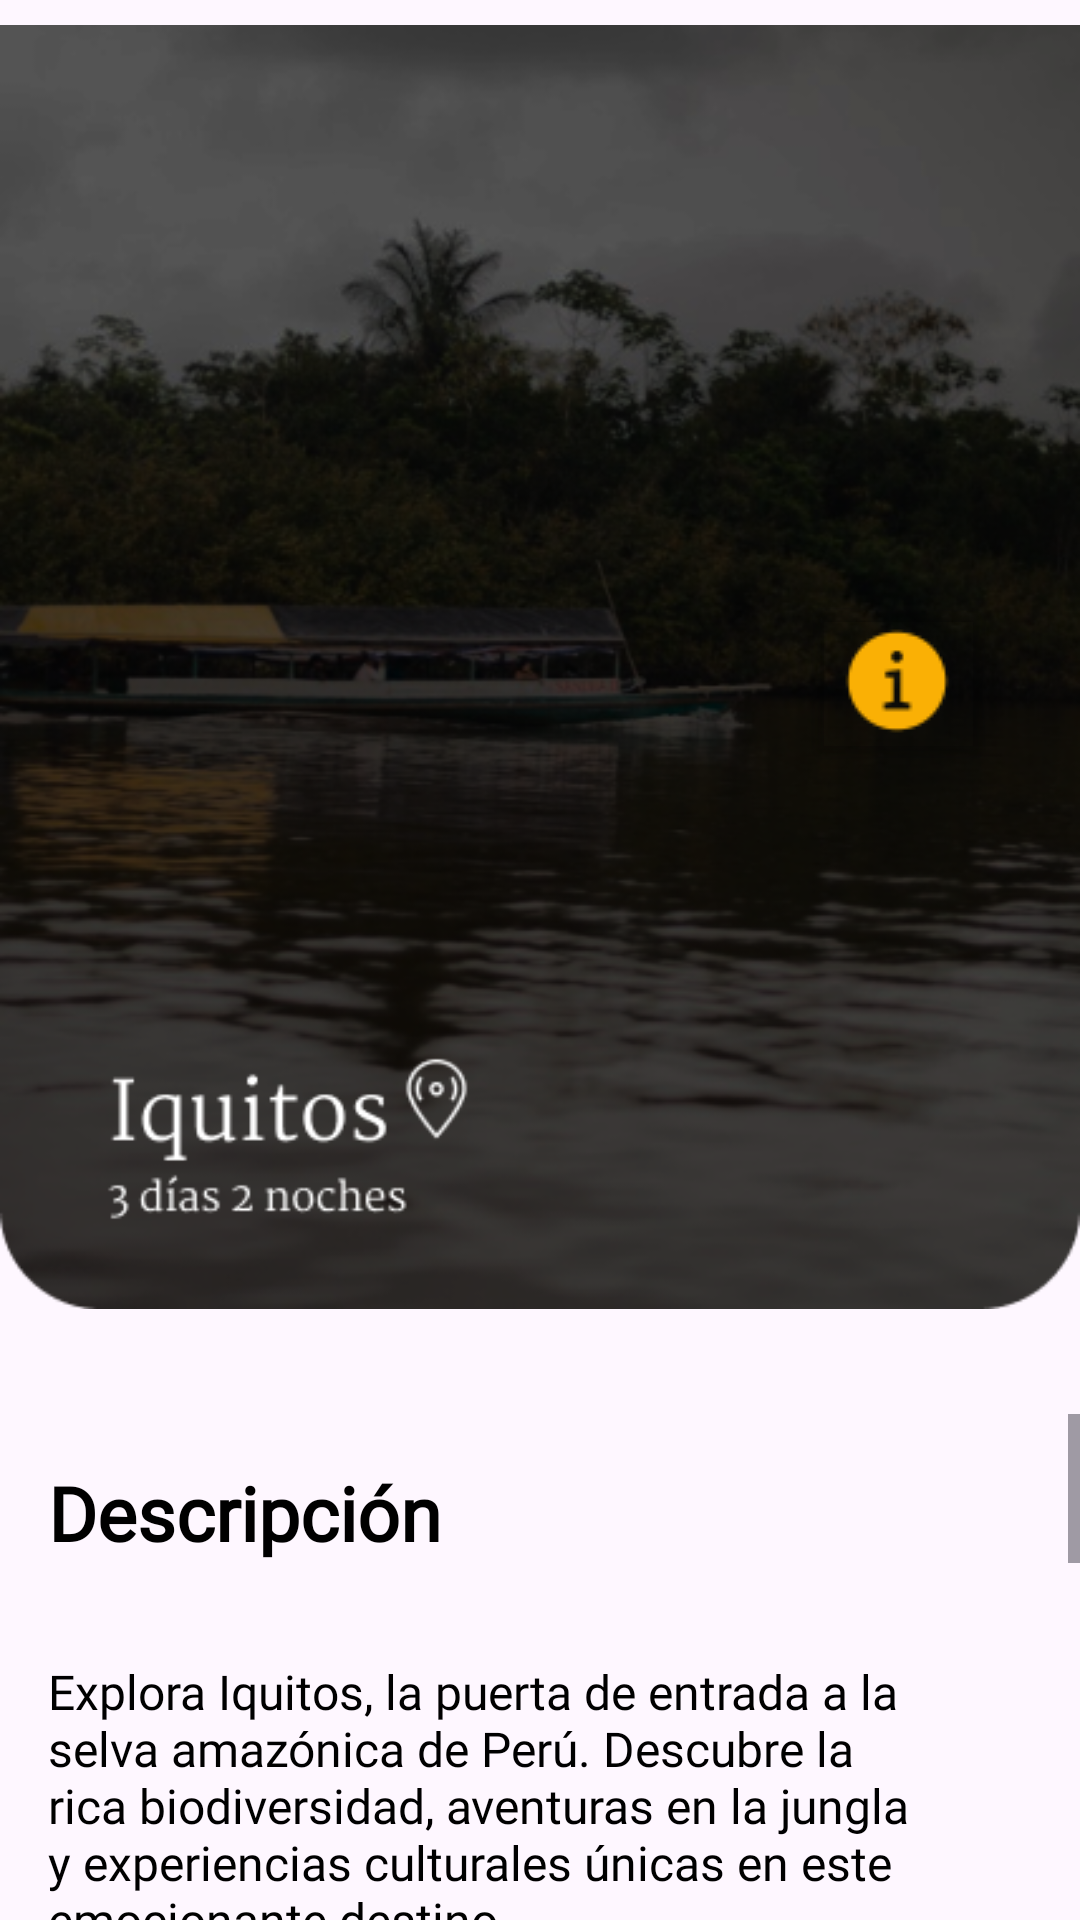

Reconstruct the res/layout file that produces this screen, plus the resources it refers to.
<!-- AndroidManifest.xml: application theme Theme.Planificacionturismoia -->
<!-- res/layout/activity_iquitos.xml -->
<?xml version="1.0" encoding="utf-8"?>
<RelativeLayout
    xmlns:android="http://schemas.android.com/apk/res/android"
    xmlns:app="http://schemas.android.com/apk/res-auto"
    xmlns:tools="http://schemas.android.com/tools"
    android:layout_width="match_parent"
    android:layout_height="match_parent"
    tools:context=".IquitosActivity">

    <ImageView
        android:id="@+id/imagenIquitos"
        android:layout_width="match_parent"
        android:layout_height="498dp"
        android:layout_alignParentTop="true"
        android:layout_marginTop="-27dp"
        android:src="@drawable/iquitos"
        android:visibility="visible" />

    <ImageButton
        android:id="@+id/imageButtonRetroceder"
        android:layout_width="wrap_content"
        android:layout_height="wrap_content"
        android:layout_alignParentStart="true"
        android:layout_alignParentTop="true"
        android:layout_marginStart="16dp"
        android:layout_marginTop="16dp"
        android:layout_marginEnd="16dp"
        android:layout_marginBottom="16dp"
        android:backgroundTint="#00FFFFFF"
        android:src="@drawable/retroceder" />

    <ImageButton
        android:id="@+id/imageButtonInfo"
        android:layout_width="wrap_content"
        android:layout_height="wrap_content"
        android:layout_alignParentEnd="true"
        android:layout_alignParentBottom="true"
        android:layout_marginEnd="29dp"
        android:layout_marginBottom="383dp"
        android:backgroundTint="#00FFFFFF"
        android:elevation="2dp"
        android:src="@drawable/info" />

    <ScrollView
        android:layout_width="match_parent"
        android:layout_height="match_parent"
        android:layout_below="@+id/imagenIquitos"
        android:layout_marginTop="0dp">

        <LinearLayout
            android:layout_width="match_parent"
            android:layout_height="wrap_content"
            android:orientation="vertical">

            <TextView
                android:id="@+id/txtTitulo"
                android:layout_width="wrap_content"
                android:layout_height="wrap_content"
                android:layout_marginTop="0dp"
                android:fontFamily="@font/martel_normal"
                android:padding="16dp"
                android:text="Descripción"
                android:textColor="#000000"
                android:textSize="25sp"
                android:textStyle="bold" />

            <TextView
                android:id="@+id/txtDescripcion"
                android:layout_width="match_parent"
                android:layout_height="wrap_content"
                android:fontFamily="@font/martel_normal"
                android:padding="16dp"
                android:text="Explora Iquitos, la puerta de entrada a la selva amazónica de Perú. Descubre la rica biodiversidad, aventuras en la jungla y experiencias culturales únicas en este emocionante destino."
                android:textColor="#000000"
                android:textSize="16sp" />

            <TextView
                android:id="@+id/txtTitulo2"
                android:layout_width="match_parent"
                android:layout_height="wrap_content"
                android:fontFamily="@font/martel_normal"
                android:padding="16dp"
                android:text="Incluye"
                android:textColor="#000000"
                android:textSize="25sp"
                android:textStyle="bold" />

            <TextView
                android:id="@+id/txtDescripcion1"
                android:layout_width="match_parent"
                android:layout_height="wrap_content"
                android:fontFamily="@font/martel_normal"
                android:padding="16dp"
                android:text="- 03 noches de alojamiento\n- 03 desayunos\n- 02 almuerzos\n- Traslados aeropuerto\n- 2 tours half day\n- 2 tours full day"
                android:textColor="#000000"
                android:textSize="16sp"/>

            <TextView
                android:id="@+id/txtTitulo3"
                android:layout_width="match_parent"
                android:layout_height="wrap_content"
                android:fontFamily="@font/martel_normal"
                android:padding="16dp"
                android:text="Fotos"
                android:textColor="#000000"
                android:textSize="25sp"
                android:textStyle="bold" />

            <LinearLayout
                android:layout_width="match_parent"
                android:layout_height="wrap_content"
                android:orientation="horizontal">

                
                <ImageView
                    android:visibility="visible"
                    android:layout_width="0dp"
                    android:layout_height="wrap_content"
                    android:layout_weight="1"
                    app:srcCompat="@drawable/iquitos1" />

                <ImageView
                    android:visibility="visible"
                    android:layout_width="0dp"
                    android:layout_height="wrap_content"
                    android:layout_weight="1"
                    app:srcCompat="@drawable/iquitos2" />

                <ImageView
                    android:visibility="visible"
                    android:layout_width="0dp"
                    android:layout_height="wrap_content"
                    android:layout_weight="1"
                    app:srcCompat="@drawable/iquitos3" />

                <ImageView
                    android:visibility="visible"
                    android:layout_width="0dp"
                    android:layout_height="wrap_content"
                    android:layout_weight="1"
                    app:srcCompat="@drawable/iquitos4" />

                <ImageView
                    android:visibility="visible"
                    android:layout_width="0dp"
                    android:layout_height="wrap_content"
                    android:layout_weight="1"
                    app:srcCompat="@drawable/iquitos5" />

            </LinearLayout>

            <TextView
                android:id="@+id/txtTitulo4"
                android:layout_width="match_parent"
                android:layout_height="wrap_content"
                android:fontFamily="@font/martel_normal"
                android:padding="16dp"
                android:text=""
                android:textColor="#000000"
                android:textSize="25sp"
                android:textStyle="bold" />

        </LinearLayout>
    </ScrollView>
</RelativeLayout>
<!-- resources referenced by this layout -->
<resources>
  <!-- drawable info: png bitmap (drawable, 715 bytes) -->
  <!-- drawable iquitos: png bitmap (drawable, 198267 bytes) -->
  <!-- drawable iquitos1: png bitmap (drawable, 12805 bytes) -->
  <!-- drawable iquitos2: png bitmap (drawable, 13443 bytes) -->
  <!-- drawable iquitos3: png bitmap (drawable, 14108 bytes) -->
  <!-- drawable iquitos4: png bitmap (drawable, 12621 bytes) -->
  <!-- drawable iquitos5: png bitmap (drawable, 13034 bytes) -->
  <style name="Theme.Planificacionturismoia" parent="Base.Theme.Planificacionturismoia" />
  <style name="Base.Theme.Planificacionturismoia" parent="Theme.Material3.DayNight.NoActionBar">
          
          
          <item name="android:statusBarColor">@color/colorStatusBar</item>
      </style>
  <color name="colorStatusBar">#FF000000</color>
</resources>
